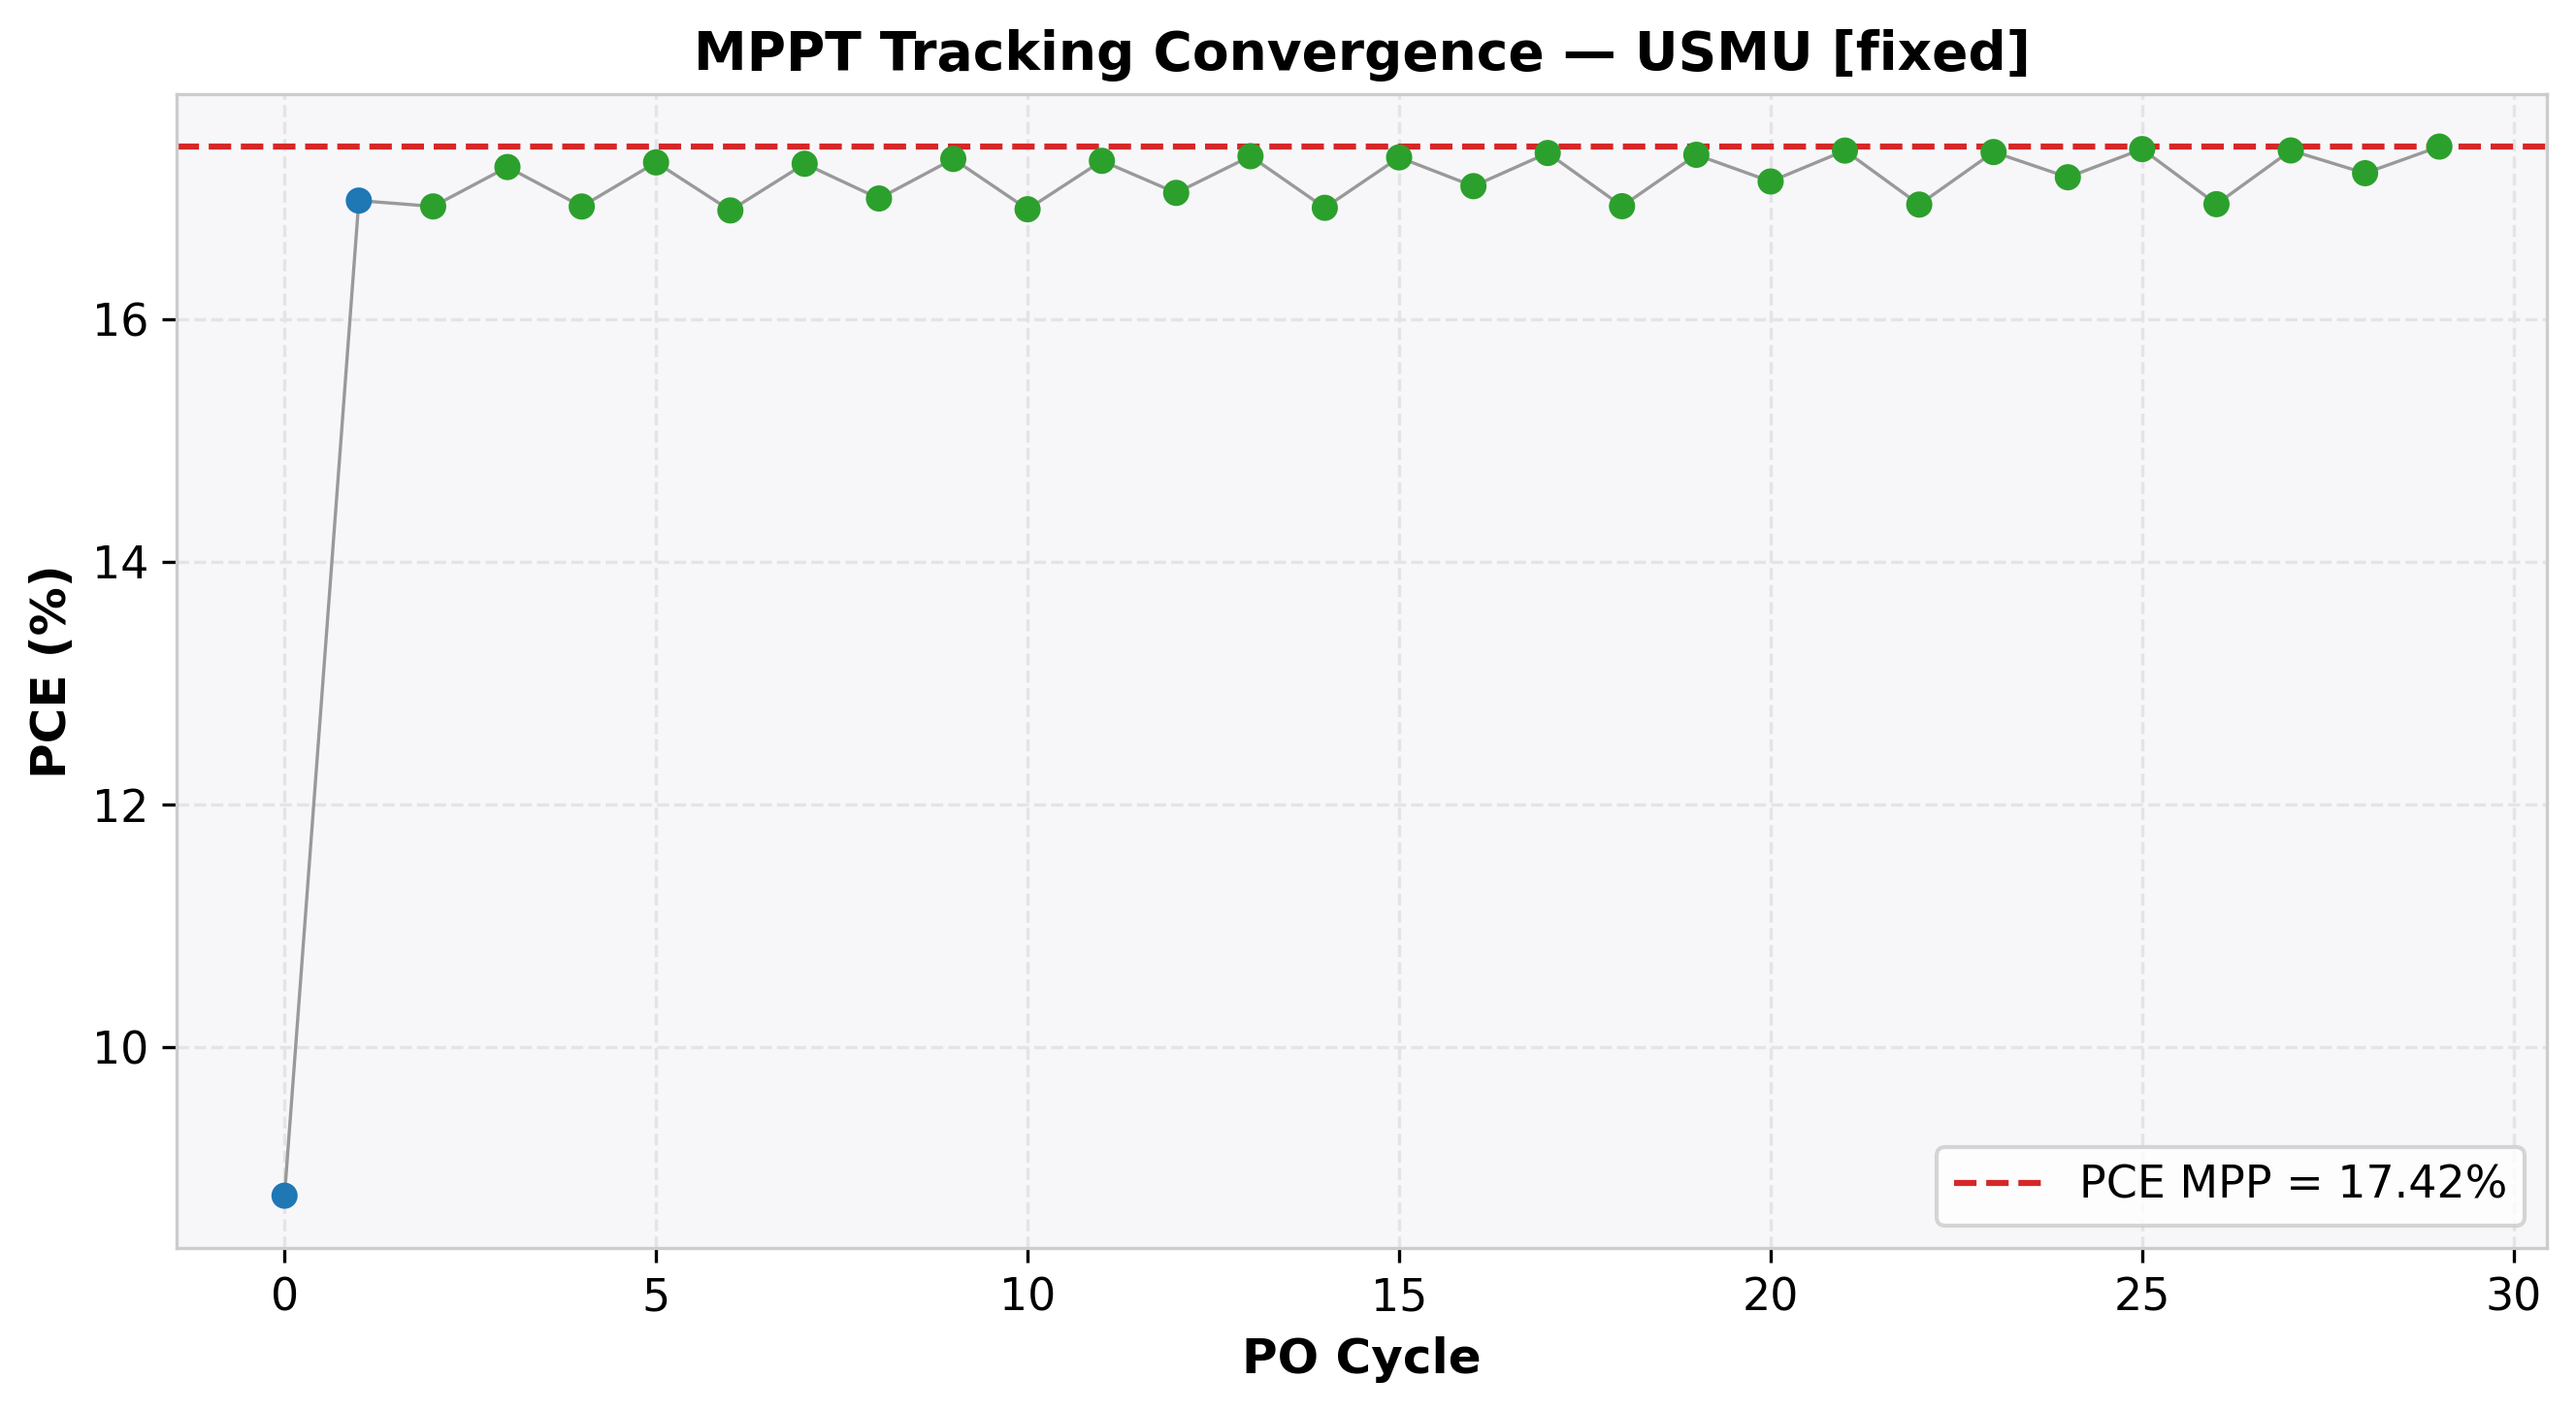

The file beside this chart, header and first rows:
cycle, time(s), voltage(V), j_current(mA/cm²), power(mW), power_density(mW/cm²), PCE(%), direction, step, mode
0, 2.021, 1.055, -8.32, 1.404, 8.778, 8.778, -1, 0.1, EXPLORE
1, 4.081, 0.955, -17.78, 2.716, 16.98, 16.98, -1, 0.1, EXPLORE
2, 6.087, 0.855, -19.8, 2.709, 16.93, 16.93, 1, 0.05, REFINE
3, 8.139, 0.904, -19.09, 2.76, 17.25, 17.25, 1, 0.05, REFINE
4, 10.19, 0.955, -17.73, 2.708, 16.93, 16.93, -1, 0.05, REFINE
5, 12.2, 0.904, -19.13, 2.767, 17.29, 17.29, -1, 0.05, REFINE
6, 14.2, 0.854, -19.78, 2.703, 16.9, 16.9, 1, 0.05, REFINE
7, 16.26, 0.904, -19.11, 2.765, 17.28, 17.28, 1, 0.05, REFINE
8, 18.28, 0.955, -17.79, 2.719, 16.99, 16.99, -1, 0.05, REFINE
9, 20.3, 0.904, -19.16, 2.771, 17.32, 17.32, -1, 0.05, REFINE
10, 22.35, 0.854, -19.8, 2.705, 16.91, 16.91, 1, 0.05, REFINE
11, 24.4, 0.904, -19.14, 2.769, 17.3, 17.3, 1, 0.05, REFINE
12, 26.41, 0.955, -17.84, 2.726, 17.04, 17.04, -1, 0.05, REFINE
13, 28.47, 0.904, -19.18, 2.775, 17.34, 17.34, -1, 0.05, REFINE
14, 30.5, 0.854, -19.81, 2.707, 16.92, 16.92, 1, 0.05, REFINE
15, 32.51, 0.904, -19.17, 2.773, 17.33, 17.33, 1, 0.05, REFINE
16, 34.57, 0.955, -17.9, 2.735, 17.1, 17.1, -1, 0.05, REFINE
17, 36.62, 0.904, -19.21, 2.779, 17.37, 17.37, -1, 0.05, REFINE
18, 38.68, 0.854, -19.82, 2.709, 16.93, 16.93, 1, 0.05, REFINE
19, 40.71, 0.904, -19.2, 2.777, 17.35, 17.35, 1, 0.05, REFINE
20, 42.75, 0.955, -17.94, 2.741, 17.13, 17.13, -1, 0.05, REFINE
21, 44.78, 0.904, -19.24, 2.782, 17.39, 17.39, -1, 0.05, REFINE
22, 46.81, 0.854, -19.84, 2.711, 16.94, 16.94, 1, 0.05, REFINE
23, 48.86, 0.904, -19.22, 2.78, 17.38, 17.38, 1, 0.05, REFINE
24, 50.9, 0.955, -17.98, 2.747, 17.17, 17.17, -1, 0.05, REFINE
25, 52.95, 0.904, -19.25, 2.784, 17.4, 17.4, -1, 0.05, REFINE
26, 54.96, 0.854, -19.84, 2.712, 16.95, 16.95, 1, 0.05, REFINE
27, 56.98, 0.904, -19.24, 2.782, 17.39, 17.39, 1, 0.05, REFINE
28, 59, 0.955, -18.01, 2.752, 17.2, 17.2, -1, 0.05, REFINE
29, 61.01, 0.904, -19.27, 2.787, 17.42, 17.42, -1, 0.05, REFINE
